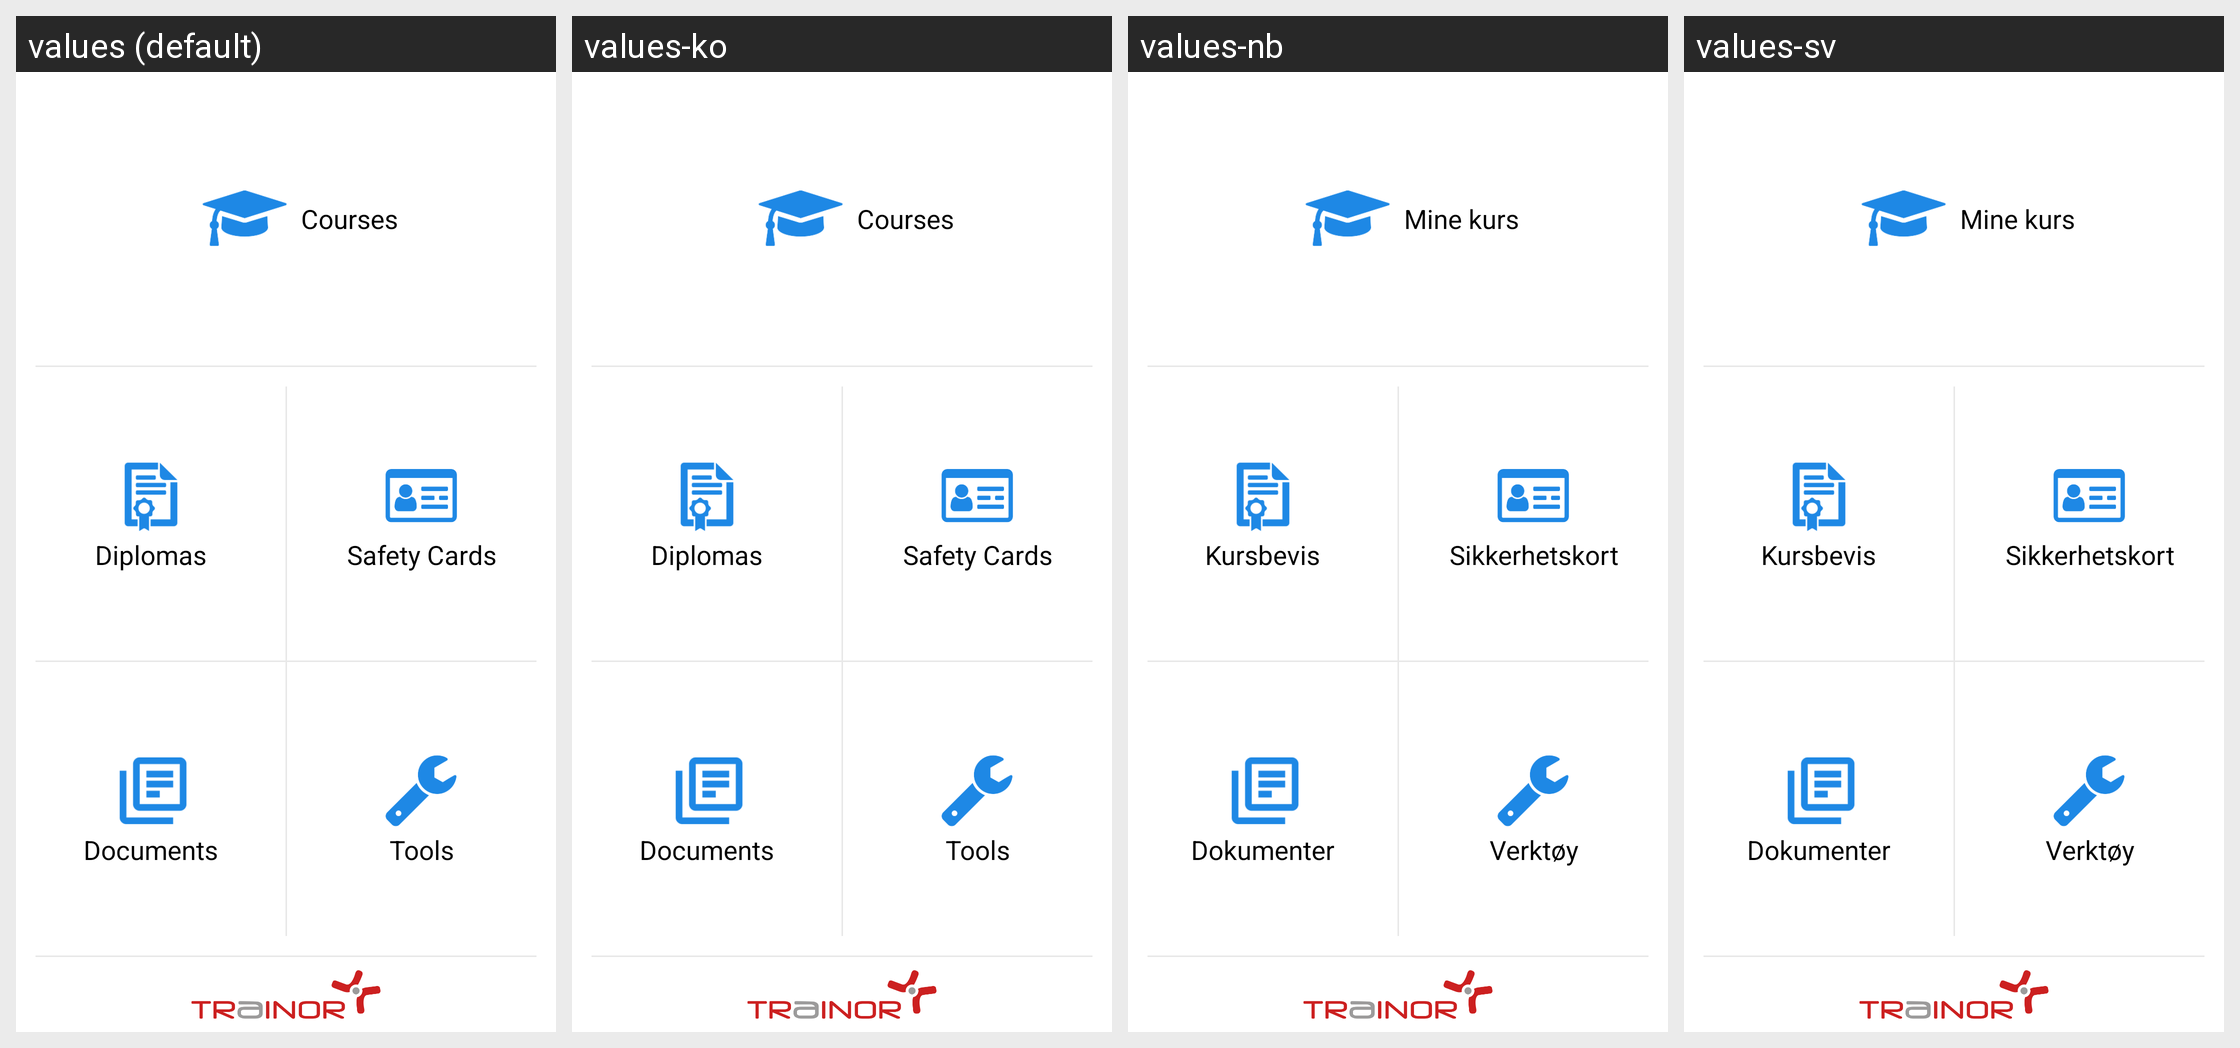

The Android screen above is rendered under several locales of the same app. Produce the string resources it draws, with the default and per-locale values.
Android screen res/layout/fragment_dashboard_fragement.xml rendered under 4 locales, left to right: values (default), values-ko, values-nb, values-sv. Device: Nexus 5 (rendered at 1080×1920; each locale shown at half size, 540×960, under a caption strip naming it); theme AppTheme.
Other locales in the repository, not shown: values-pl, values-pt.
Strings drawn on this screen, with the default value and each locale's value (text and hints the layout hard-codes, and strings that could not be matched under every locale, appear in the picture but are not listed):

courses
  values: Courses
  values-ko: Courses
  values-nb: Mine kurs
  values-sv: Mine kurs

diploma
  values: Diplomas
  values-ko: Diplomas
  values-nb: Kursbevis
  values-sv: Kursbevis

saftey_cards
  values: Safety Cards
  values-ko: Safety Cards
  values-nb: Sikkerhetskort
  values-sv: Sikkerhetskort

my_company
  values: Documents
  values-ko: Documents
  values-nb: Dokumenter
  values-sv: Dokumenter

tools
  values: Tools
  values-ko: Tools
  values-nb: Verktøy
  values-sv: Verktøy
